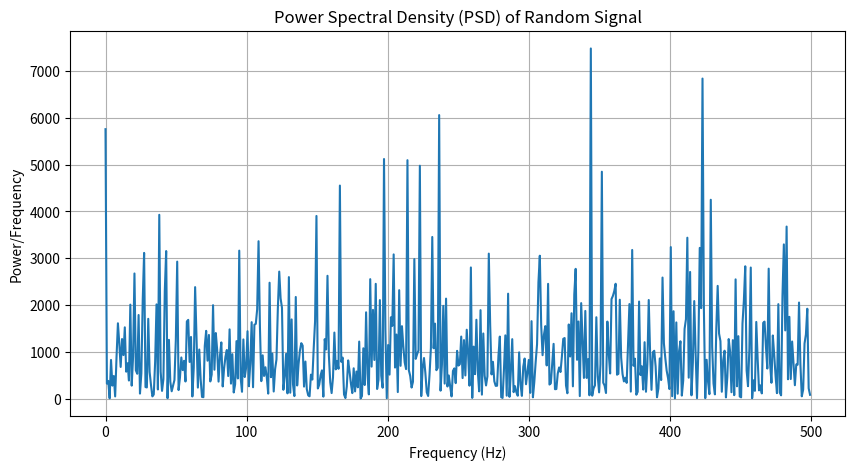

Source code (Python):
import numpy as np
import matplotlib.pyplot as plt

# Define parameters
sampling_freq = 1000  # Sampling frequency in Hz
signal_length = 1024  # Length of the random signal

# Generate random signal
random_signal = np.random.randn(signal_length)

# Compute power spectral density (PSD) using Fourier transform
frequencies = np.fft.fftfreq(signal_length, 1 / sampling_freq)
psd = np.abs(np.fft.fft(random_signal)) ** 2

# Plot the power spectral density
plt.figure(figsize=(10, 5))
plt.plot(frequencies[:signal_length // 2], psd[:signal_length // 2])
plt.title('Power Spectral Density (PSD) of Random Signal')
plt.xlabel('Frequency (Hz)')
plt.ylabel('Power/Frequency')
plt.grid(True)
plt.show()